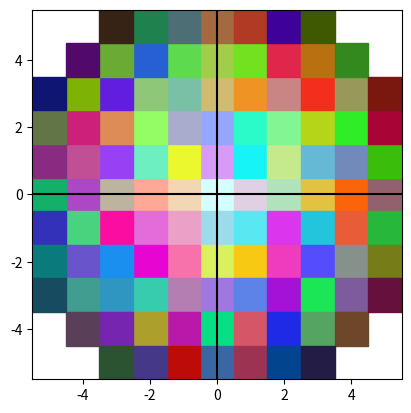
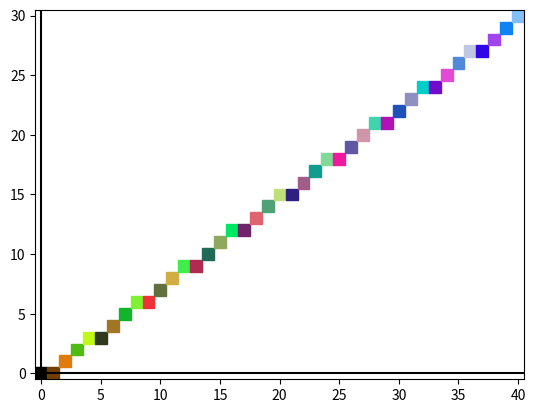
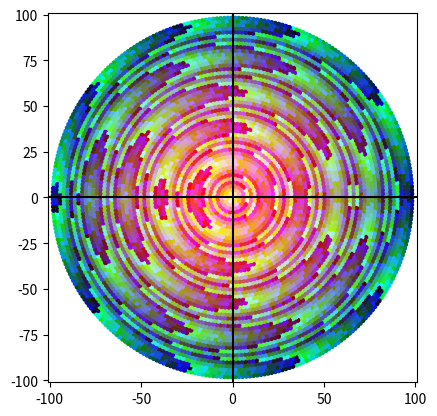
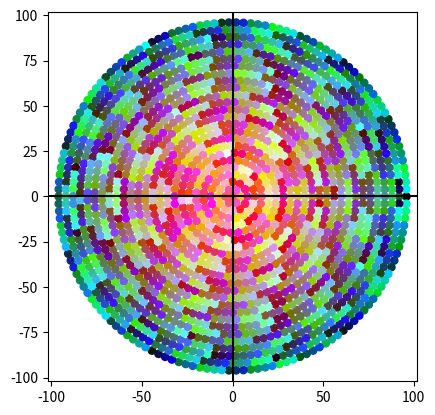
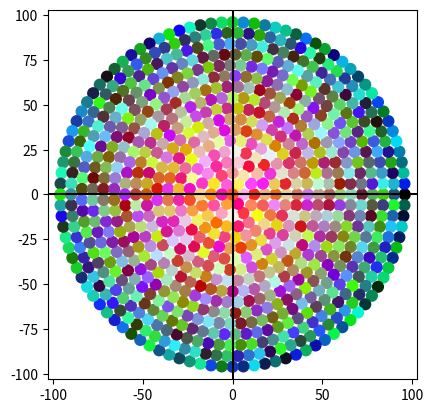
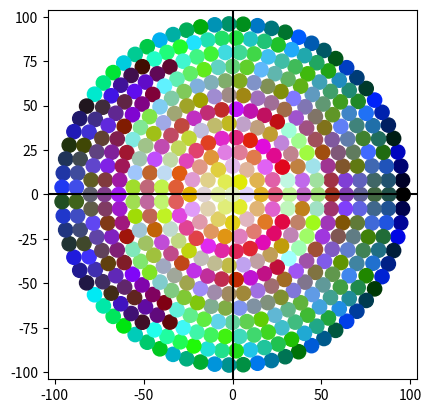
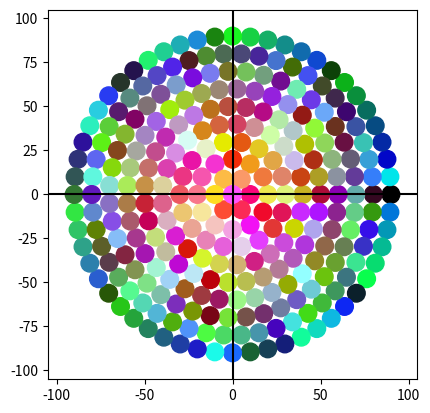
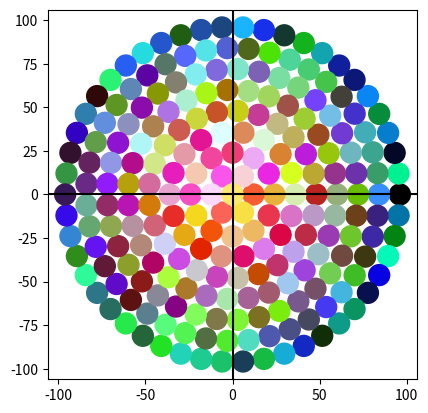
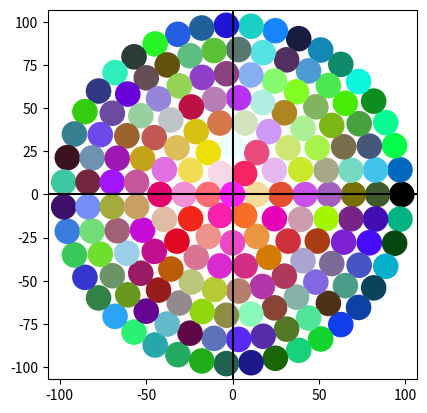
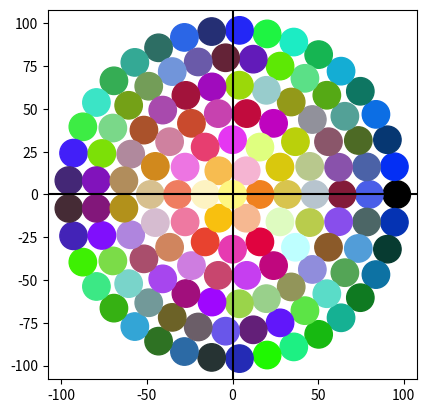
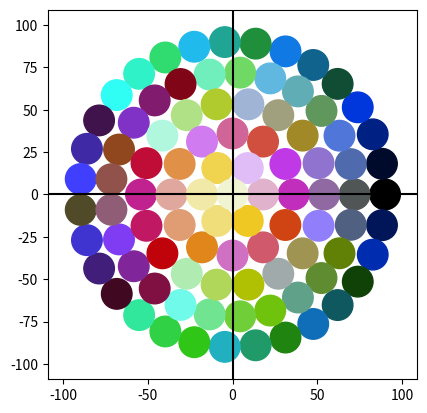

The script that saved these images, in order:
import time
import math
import cmath
import itertools
from typing import Generator, Tuple, Set
import heapq


def generate_2d_offset_points(limit: int) -> Generator[Tuple[int, int, int], None, None]:
    """
    Imagine having a 2 dimensional grid of points, e.g.
    [(0, 0), (1, 0), (2, 0), (0, 1), (1, 1), (2, 1), ...]
    but you want to have them sorted by distance towards origin (0, 0)
    [(0, 0), (1, 0), (-1, 0), (0, 1), (0, -1), (1, 1), ...]

    You can solve this by creating a list with infinite amount of points and sorting them afterwards.
    However, the problem for me was that I just want to loop over this list and eventually break out of the loop. Meaning, I do not know how many points I need, so I created this generator which actually creates the needed numbers around 3 to 4 times faster than using list comprehension with sorting it afterwards.

    Returnvalues:
    (distance_squared: int, x: int, y: int)
    """
    sorted_list = [(0, 0, 0)]

    x_value = 1
    x_value_squared = 1

    def order_next_batch():
        nonlocal sorted_list, x_value, x_value_squared
        for y in range(x_value + 1):
            heapq.heappush(sorted_list, (x_value ** 2 + y ** 2, x_value, y))
        x_value += 1
        x_value_squared = x_value ** 2

    while sorted_list:
        next_value = heapq.heappop(sorted_list)
        # Generate new numbers if current distance value is larger than x_value_squared, e.g. generate (4, 0) before (3, 3) is returned because (4, 0) has squared distance 16 and (3, 3) has squared distance 18
        if x_value_squared < next_value[0]:
            # print(f"Putting back {next_value} because x_value_squared is {x_value_squared}")
            order_next_batch()
            next_value = heapq.heappushpop(sorted_list, next_value)
        dist, x_val, y_val = next_value

        # Exit generator once limit is reached
        if max(abs(x_val), abs(y_val)) > limit:
            return None

        yield next_value
        # Continue for x == 0 and y == 0, only yield one value
        if not x_val:
            order_next_batch()
            continue
        # Yield mirrors
        yield (dist, -x_val, -y_val)
        if y_val != 0:
            yield (dist, x_val, -y_val)
            yield (dist, -x_val, y_val)
        # If they are not same values, e.g. (1, 1), (2, 2), (3, 3)
        if x_val != y_val:
            yield (dist, y_val, x_val)
            yield (dist, -y_val, -x_val)
            if y_val != 0:
                yield (dist, y_val, -x_val)
                yield (dist, -y_val, x_val)
        # Generate new numbers if list is empty
        if not sorted_list:
            order_next_batch()


def generate_grid(
    min_distance: int = 0, max_distance: int = 1, step_size: int = 1
) -> Generator[Tuple[int, int], None, None]:
    """
    Generates a grid of points around (0, 0).

    Over time, this function will generate the same points as "generate_2d_offset_points" function, but faster because it does not do any sorting.

    generate_grid(max_Distance=1) returns a generator with values
    [(0, 0), (-1, 1), (-1, -1), (0, 1), (0, -1), (1, 1), (1, -1), (1, 0), (-1, 0)]

    :param min_distance:
    :param max_distance:
    :param step_size:
    :return:
    """
    if min_distance == 0:
        yield 0, 0
    for dist in range(min_distance, max_distance + 1, step_size):
        if dist == 0:
            continue
        for x in range(-dist, dist + 1, step_size):
            # Top row
            yield x, dist
            # Bottom row
            yield x, -dist
        for y in range(-dist + 1, dist, step_size):
            # Right column
            yield dist, y
            # Left column
            yield -dist, y
    return None


def generate_line(
    x0: int, y0: int, x1: int, y1: int, exclude_start: bool = False, exclude_end: bool = False
) -> Generator[Tuple[int, int], None, None]:
    """
    Generates a 2-dimensional line (list of points) from point1 towards point2.
    This does not use antialiasing, so the number of points will be
    amount = max(abs(x0-x1), abs(y0-y1)) + 1

    Returnvalues:
    (x: int, y: int)
    """
    if x0 == x1 and y0 == y1:
        if not (exclude_start or exclude_end):
            yield (x0, y0)
        return None
    x_diff = abs(x1 - x0)
    y_diff = abs(y1 - y0)

    start_offset = 1 if exclude_start else 0
    end_offset = 1 if exclude_end else 0

    if y_diff <= x_diff:

        m = (y1 - y0) / abs(x1 - x0)
        new_y = y0
        # Point2 lies mostly to the right of Point1
        if x1 > x0:
            for x in range(x0 + start_offset, x1 + 1 - end_offset):
                yield (x, math.floor(new_y))
                new_y += m

        # Point2 lies mostly to the left of Point1
        else:
            for x in range(x0 - start_offset, x1 - 1 + end_offset, -1):
                yield (x, math.floor(new_y))
                new_y += m
    else:
        m = (x1 - x0) / abs(y1 - y0)
        new_x = x0
        # Point2 lies mostly to the top of Point1
        if y1 > y0:
            for y in range(y0 + start_offset, y1 + 1 - end_offset):
                yield (math.floor(new_x), y)
                new_x += m

        # Point2 lies mostly to the bottom of Point1
        else:
            for y in range(y0 - start_offset, y1 - 1 + end_offset, -1):
                yield (math.floor(new_x), y)
                new_x += m
    return None


def generate_circle_points(
    point_radius: float = 1.0, circle_radius: float = 1.0
) -> Generator[Tuple[float, float, float, float], None, None]:
    """
    This function will attempt to pack points as tightly as possible on a circle line, starting with the initial point at coordinates
    (circle_radius, 0)
    and will continue to yield points anti-clockwise until an angle of 2pi is reached

    Returnvalues:
    (amount_of_points: float, current_angle_on_circle: float, x: float, y: float)
    """
    # https://math.stackexchange.com/questions/2092025/equally-spaced-points-on-a-circle
    if point_radius * 2 > circle_radius:
        return None

    amount_of_points_on_circle: int = math.pi / (2 * math.asin(point_radius / (2 * circle_radius)))
    # Remove math.floor to pack points as tightly as possible, but the last point on that circle will have some distance to the first point on the circle
    amount_of_points_on_circle_rounded = math.floor(amount_of_points_on_circle)

    angle_per_point: float = (2 * math.pi) / amount_of_points_on_circle_rounded

    # These 4 lines could replace the 2 lines below it, but the performance benefit is tiny
    # angle_limit = 2 * math.pi
    # for current_angle in itertools.count(0, angle_per_point):
    #     if current_angle > angle_limit:
    #         break
    for step in range(amount_of_points_on_circle_rounded):
        current_angle = step * angle_per_point
        X: complex = cmath.rect(circle_radius, current_angle)
        x, y = X.real, X.imag
        yield (amount_of_points_on_circle, current_angle, x, y)

    return None


def _get_colors_hex(amount: int = 1) -> Generator[Tuple[int, int, int], None, None]:
    """
    Returns hexadecimal values as string, e.g. (255, 255, 255)

    :param amount:
    :return:
    """
    limit = 256 ** 3 - 1
    assert amount < limit, "Too many points!"
    step_size = limit // amount

    for color_number in range(0, limit + 1, step_size):
        color_number, r = divmod(color_number, 256)
        color_number, g = divmod(color_number, 256)
        color_number, b = divmod(color_number, 256)
        yield (r, g, b)

    return None


if __name__ == "__main__":
    import matplotlib.pyplot as plt

    def plot_squares(limit: int):
        fig, ax = plt.subplots()

        point_positions = []

        # Set the ranges of x and y axis
        xmin, ymin = -limit - 0.5, -limit - 0.5
        xmax, ymax = limit + 0.5, limit + 0.5
        ax.set(xlim=(xmin, xmax), ylim=(ymin, ymax))

        # Aspect ratio of 1:1 for x and y axis, don't stretch one axis
        ax.set_aspect(1.0)

        # Show vertical and horizontal line at (0, 0)
        ax.axhline(y=0, color="k")
        ax.axvline(x=0, color="k")

        for dist, x, y in generate_2d_offset_points(limit):
            point_positions.append((dist, x, y))

        colors = list(_get_colors_hex(len(point_positions)))
        # colors.sort()
        colors.sort(key=lambda c: c[0] ** 2 + c[1] ** 2 + c[2] ** 2, reverse=True)
        # colors.sort(key=lambda c: c[0] + c[1] + c[2], reverse=True)
        # colors.sort(key=lambda c: c[0] * c[1] * c[2], reverse=True)

        for (dist, x, y), color in zip(point_positions, colors):
            # print(dist, x, y)
            r, g, b = color
            hex_string = "#" + hex(r)[2:].zfill(2) + hex(g)[2:].zfill(2) + hex(b)[2:].zfill(2)
            square = plt.Rectangle((x - 0.5, y - 0.5), width=1, height=1, color=hex_string)
            ax.add_artist(square)

        if point_positions:
            fig.savefig(f"plot_square.png", dpi=1000)

    def plot_line(start: Tuple[int, int], end: Tuple[int, int]):
        fig, ax = plt.subplots()

        point_positions = []

        # Set the ranges of x and y axis
        xmin, ymin = start
        xmax, ymax = end
        ax.set(xlim=(xmin - 0.5, xmax + 0.5), ylim=(ymin - 0.5, ymax + 0.5))

        # Aspect ratio of 1:1 for x and y axis, don't stretch one axis
        ax.set_aspect(1.0)

        # Show vertical and horizontal line at (0, 0)
        ax.axhline(y=0, color="k")
        ax.axvline(x=0, color="k")

        for x, y in generate_line(*start, *end):
            point_positions.append((x, y))

        for (x, y), color in zip(point_positions, _get_colors_hex(len(point_positions))):
            r, g, b = color
            hex_string = "#" + hex(r)[2:].zfill(2) + hex(g)[2:].zfill(2) + hex(b)[2:].zfill(2)
            square = plt.Rectangle((x - 0.5, y - 0.5), width=1, height=1, color=hex_string)
            ax.add_artist(square)

        if point_positions:
            fig.savefig(f"plot_line.png", dpi=1000)

    def plot_circles(fill_circle: bool = False):
        # Set the radius of each point on the circle, and the circle radius
        limit = 100
        for point_radius in range(1, 10):
            fig, ax = plt.subplots()

            circle_positions = []

            if fill_circle:
                # Draw the center point
                circle_positions.append((0, 0))

            # Set the ranges of x and y axis
            xmin = ymin = -limit - point_radius
            xmax = ymax = limit + point_radius
            ax.set(xlim=(xmin, xmax), ylim=(ymin, ymax))

            # Aspect ratio of 1:1 for x and y axis, don't stretch one axis
            ax.set_aspect(1.0)

            # Hide axes
            # ax.get_xaxis().set_visible(False)
            # ax.get_yaxis().set_visible(False)

            # Show vertical and horizontal line at (0, 0)
            ax.axhline(y=0, color="k")
            ax.axvline(x=0, color="k")

            circles_added = 0

            for circle_radius in itertools.count(start=point_radius * 2, step=point_radius * 2):
                if circle_radius >= limit:
                    break

                if not fill_circle:
                    # Comment this out if you want to fill points inside the circle
                    if circle_radius < limit - point_radius * 2:
                        continue

                for amount, angle, x, y in generate_circle_points(
                    point_radius=point_radius, circle_radius=circle_radius
                ):
                    circle_positions.append((x, y))
                    circles_added += 1

            circle_positions.sort(key=lambda p: (round(p[0] ** 2 + p[1] ** 2, 3), p[0], p[1]), reverse=True)

            colors = list(_get_colors_hex(len(circle_positions)))
            # Sort by bright colors inside, dark colors outside
            # colors.sort(key=lambda c: c[0] + c[1] + c[2])
            # colors.sort(key=lambda c: c[0] * c[1] * c[2])
            # Sort by red colors inside, green colors outside
            colors.sort()

            # Draw circles
            for (x, y), color in zip(circle_positions, colors):
                r, g, b = color
                hex_string = "#" + hex(r)[2:].zfill(2) + hex(g)[2:].zfill(2) + hex(b)[2:].zfill(2)
                circle1 = plt.Circle((x, y), point_radius, color=hex_string, antialiased=True)
                ax.add_artist(circle1)

            # Check if the circles are too close to each other or only if the output .png file has those overlaps
            # for x0, y0 in circle_positions:
            #     for x1, y1 in circle_positions:
            #         if x0 == x1 and y0 == y1:
            #             continue
            #         dist = math.hypot(x0-x1, y0-y1)
            #         if dist + 10e-8 < point_radius * 2:
            #             print(f"({x0}, {y0}) and ({x1}, {y1}) have distance {dist} but should only have distance {point_radius * 2}")

            # fig.show()
            if circles_added:
                fig.savefig(f"plot_circles-{point_radius:02}-{limit:02}.png", dpi=100)

    t0 = time.perf_counter()
    plot_squares(limit=5)
    plot_line(start=(0, 0), end=(40, 30))
    plot_circles(fill_circle=True)
    t1 = time.perf_counter()
    print(t1 - t0)
